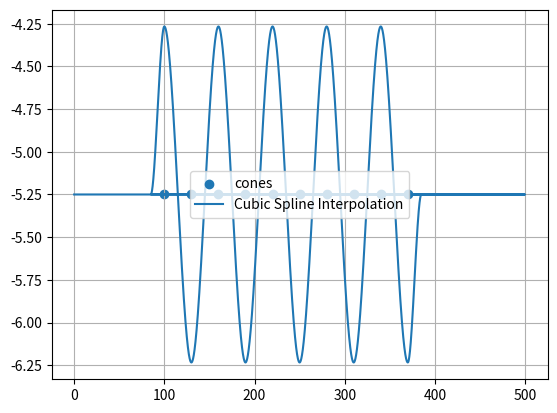

Here is the Python script that generated this plot:
import numpy as np
import matplotlib.pyplot as plt
from scipy.interpolate import CubicHermiteSpline
import pandas as pd

cone_r = 0.2
car_width, car_length = 1.568, 4.3
xcoords = []
ycoords = []

cones = np.array([(100 + 30 * i, -5.25) for i in range(10)])

straight_line1 = np.array([[x, -5.25, 0] for x in np.arange(0, 85, 0.1)])
straight_line2 = np.array([[x, -5.25, 0] for x in np.arange(385, 500, 0.1)])
straight_line1x = np.linspace(0, 85, int((85 - 0) / 0.01) + 1)
xcoords.extend(straight_line1x)
straight_line1y = np.full_like(straight_line1x, -5.25)
ycoords.extend(straight_line1y)

straight_line2x = np.linspace(385, 500, int((500 - 385) / 0.01) + 1)
xcoords.extend(straight_line2x)
straight_line2y = np.full_like(straight_line2x, -5.25)
ycoords.extend(straight_line2y)

for idx, (conex, coney) in enumerate(cones):
    height = cone_r + car_width / 2
    if idx == 0:
        x1, x2 = conex - 15, conex
        y1, y2 = -5.25, -5.25 + height
        dy = [0, 0]
        f = CubicHermiteSpline([x1, x2], [y1, y2], dy)
        xnew = np.linspace(x1, x2, int((x2 - x1) / 0.01) + 1)
        ynew = f(xnew)
        xcoords.extend(xnew)
        ycoords.extend(ynew)

    elif idx == 9:
        def cubic_interpolation(x0, y0, m0, x1, y1, m1, xs):
            middle = (x0 + x1) / 2
            a = np.sqrt(3) / 2 * (x1 - x0)
            p = 3 / 2 * np.sqrt(3) / np.power(a, 3) * height
            return np.array([p * (x - middle) * (x - a - middle) * (x + a - middle) - 5.25 for x in xs])

        x1, x2 = conex - 30, conex
        y1, y2 = -5.25 + height, -5.25 - height
        xnew = np.linspace(x1, x2, int((x2 - x1) / 0.01) + 1)
        ynew = cubic_interpolation(x1, y1, 0, x2, y2, 0, xnew)
        xcoords.extend(xnew)
        ycoords.extend(ynew)

        x1, x2 = conex, conex + 15
        y1, y2 = -5.25 - height, -5.25
        dy = [0, 0]
        f = CubicHermiteSpline([x1, x2], [y1, y2], dy)
        xnew = np.linspace(x1, x2, int((x2 - x1) / 0.01) + 1)
        ynew = f(xnew)
        xcoords.extend(xnew)
        ycoords.extend(ynew)

    elif idx % 2 == 0:
        def cubic_interpolation(x0, y0, m0, x1, y1, m1, xs):
            middle = (x0 + x1) / 2
            a = np.sqrt(3) / 2 * (x1 - x0)
            p = -3 / 2 * np.sqrt(3) / np.power(a, 3) * height
            return np.array([p * (x - middle) * (x - a - middle) * (x + a - middle) - 5.25 for x in xs])

        x1, x2 = conex - 30, conex
        y1, y2 = -5.25 - height, -5.25 + height
        xnew = np.linspace(x1, x2, int((x2 - x1) / 0.01) + 1)
        ynew = cubic_interpolation(x1, y1, 0, x2, y2, 0, xnew)
        xcoords.extend(xnew)
        ycoords.extend(ynew)

    elif idx % 2 == 1:
        def cubic_interpolation(x0, y0, m0, x1, y1, m1, xs):
            middle = (x0 + x1) / 2
            a = np.sqrt(3) / 2 * (x1 - x0)
            p = 3 / 2 * np.sqrt(3) / np.power(a, 3) * height
            return np.array([p * (x - middle) * (x - a - middle) * (x + a - middle) - 5.25 for x in xs])

        x1, x2 = conex - 30, conex
        y1, y2 = -5.25 + height, -5.25 - height
        xnew = np.linspace(x1, x2, int((x2 - x1) / 0.01) + 1)
        ynew = cubic_interpolation(x1, y1, 0, x2, y2, 0, xnew)
        xcoords.extend(xnew)
        ycoords.extend(ynew)

plt.scatter([100 + 30 * i for i in range(10)], [-5.25 for i in range(10)], label='cones')
plt.plot(xcoords, ycoords, '-', label='Cubic Spline Interpolation')
plt.legend()
plt.grid(True)
#plt.axis('equal')
plt.show()

data = np.array([xcoords, ycoords]).T
data_sorted = data[data[:, 0].argsort()]

xcoords_sorted = data_sorted[:, 0]
ycoords_sorted = data_sorted[:, 1]

df = pd.DataFrame({
    'traj_tx': xcoords_sorted,
    'traj_ty': ycoords_sorted
})

df.to_csv("traj_slalom_onefifth.csv", index=False)
